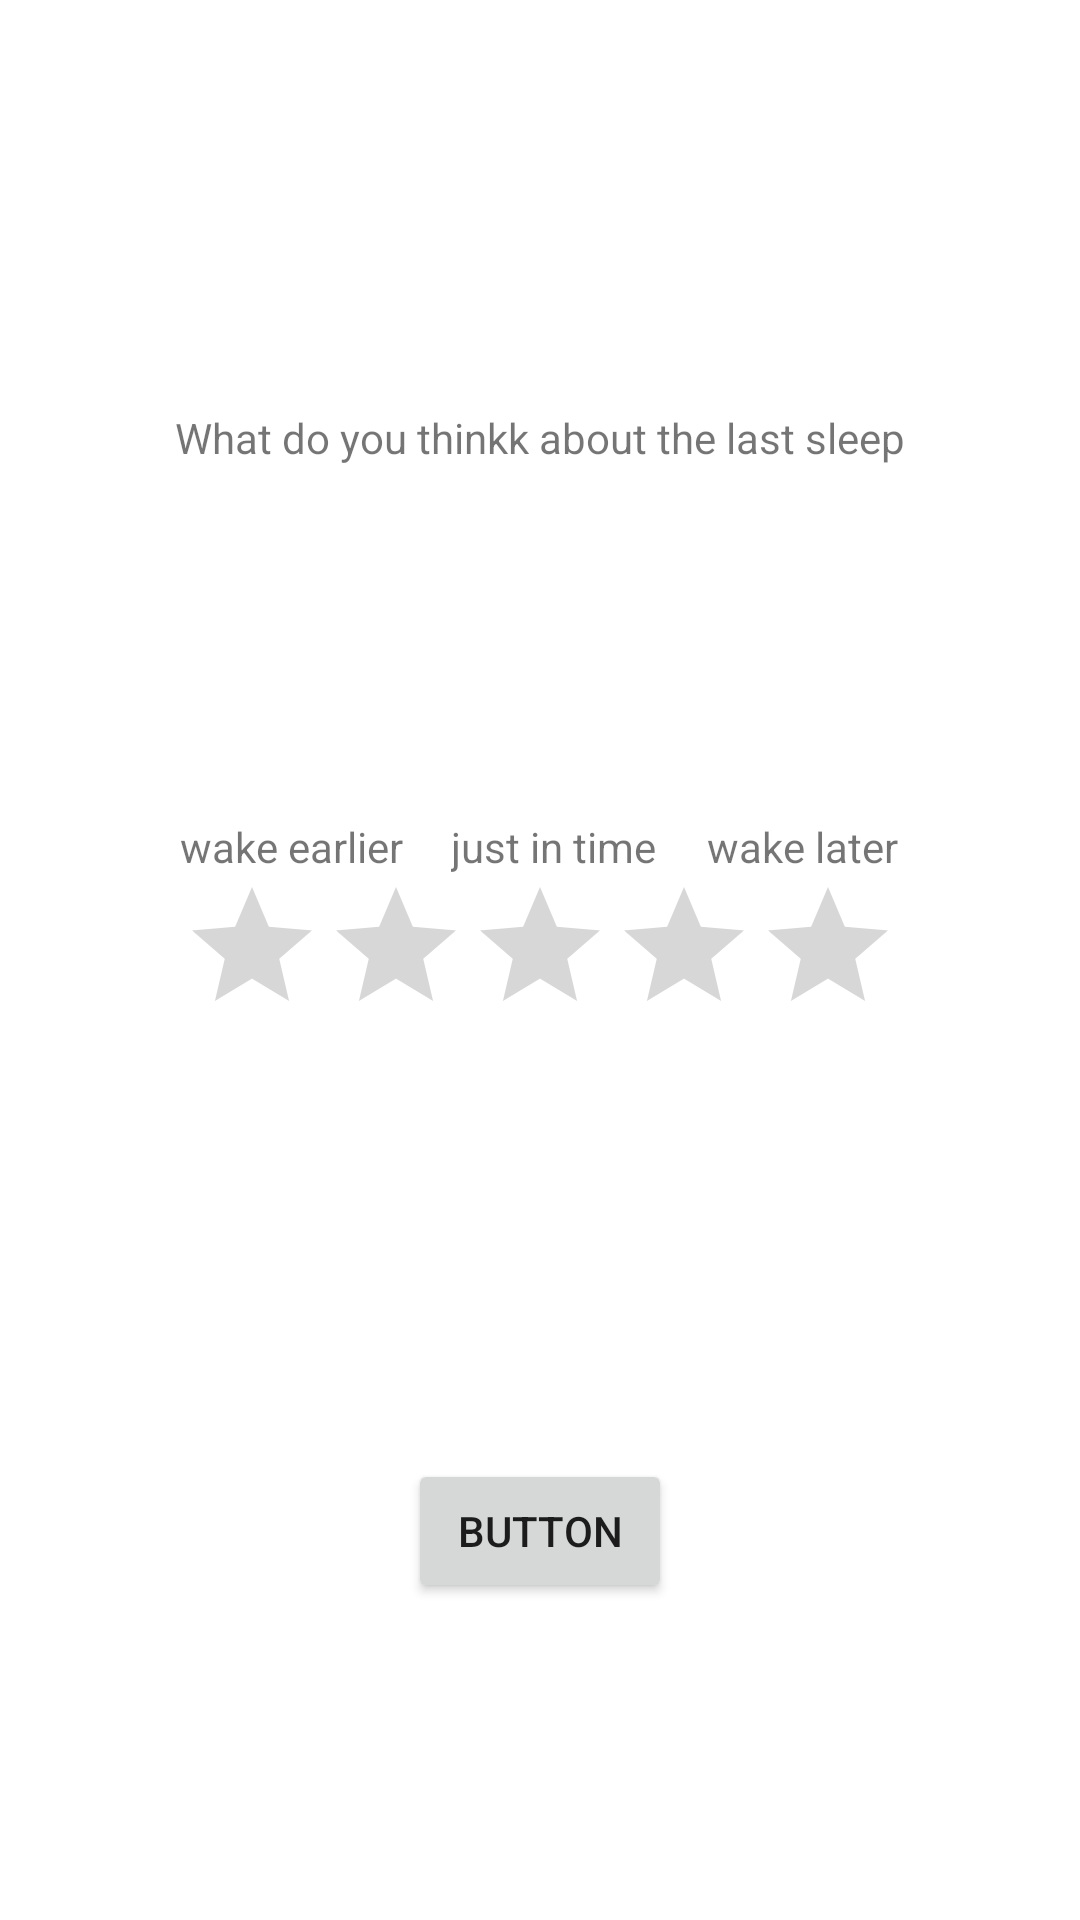

Produce the Android XML layout that renders to this screen, including the resource entries it uses.
<!-- AndroidManifest.xml: application theme Theme.TRY -->
<!-- res/layout/activity_sleep_rating.xml -->
<?xml version="1.0" encoding="utf-8"?>
<androidx.constraintlayout.widget.ConstraintLayout xmlns:android="http://schemas.android.com/apk/res/android"
    xmlns:app="http://schemas.android.com/apk/res-auto"
    xmlns:tools="http://schemas.android.com/tools"
    android:layout_width="match_parent"
    android:layout_height="match_parent"
    tools:context=".activities.SleepRatingActivity">

    <TextView
        android:id="@+id/textView4"
        android:layout_width="wrap_content"
        android:layout_height="wrap_content"
        android:layout_marginStart="16dp"
        android:text="just in time"
        app:layout_constraintBottom_toTopOf="@+id/ratingBar"
        app:layout_constraintStart_toEndOf="@+id/textView3" />

    <RatingBar
        android:id="@+id/ratingBar"
        android:layout_width="wrap_content"
        android:layout_height="wrap_content"
        app:layout_constraintBottom_toBottomOf="parent"
        app:layout_constraintEnd_toEndOf="parent"
        app:layout_constraintStart_toStartOf="parent"
        app:layout_constraintTop_toTopOf="parent" />

    <Button
        android:id="@+id/rate_button"
        android:layout_width="wrap_content"
        android:layout_height="wrap_content"
        android:layout_marginTop="32dp"
        android:text="Button"
        app:layout_constraintBottom_toBottomOf="parent"
        app:layout_constraintEnd_toEndOf="parent"
        app:layout_constraintStart_toStartOf="parent"
        app:layout_constraintTop_toBottomOf="@+id/ratingBar" />

    <TextView
        android:id="@+id/textView"
        android:layout_width="wrap_content"
        android:layout_height="wrap_content"
        android:text="What do you thinkk about the last sleep"
        app:layout_constraintBottom_toTopOf="@+id/ratingBar"
        app:layout_constraintEnd_toEndOf="parent"
        app:layout_constraintStart_toStartOf="parent"
        app:layout_constraintTop_toTopOf="parent" />

    <TextView
        android:id="@+id/textView2"
        android:layout_width="wrap_content"
        android:layout_height="wrap_content"
        android:layout_marginStart="16dp"
        android:text="wake later"
        app:layout_constraintBottom_toTopOf="@+id/ratingBar"
        app:layout_constraintEnd_toEndOf="@+id/ratingBar"
        app:layout_constraintStart_toEndOf="@+id/textView4" />

    <TextView
        android:id="@+id/textView3"
        android:layout_width="wrap_content"
        android:layout_height="wrap_content"
        android:text="wake earlier"
        app:layout_constraintBottom_toTopOf="@+id/ratingBar"
        app:layout_constraintStart_toStartOf="@+id/ratingBar" />
</androidx.constraintlayout.widget.ConstraintLayout>
<!-- resources referenced by this layout -->
<resources>
  <style name="Theme.TRY" parent="Theme.MaterialComponents.DayNight.NoActionBar">
          
          <item name="colorPrimary">@color/purple_500</item>
          <item name="colorPrimaryVariant">@color/purple_700</item>
          <item name="colorOnPrimary">@color/white</item>
          
          <item name="colorSecondary">@color/teal_200</item>
          <item name="colorSecondaryVariant">@color/teal_700</item>
          <item name="colorOnSecondary">@color/black</item>
          
          <item name="android:statusBarColor" tools:targetApi="l">?attr/colorPrimaryVariant</item>
          
      </style>
  <color name="purple_500">#FF6200EE</color>
  <color name="purple_700">#FF3700B3</color>
  <color name="white">#FFFFFFFF</color>
  <color name="teal_200">#FF03DAC5</color>
  <color name="teal_700">#FF018786</color>
  <color name="black">#FF000000</color>
</resources>
